Photos from the image-classification dataset "images" in the GitHub repository SnowRain510/PSEF-NET. Its 3 classes are: IgG low positive, IgG moderate positive, IgG high positive.

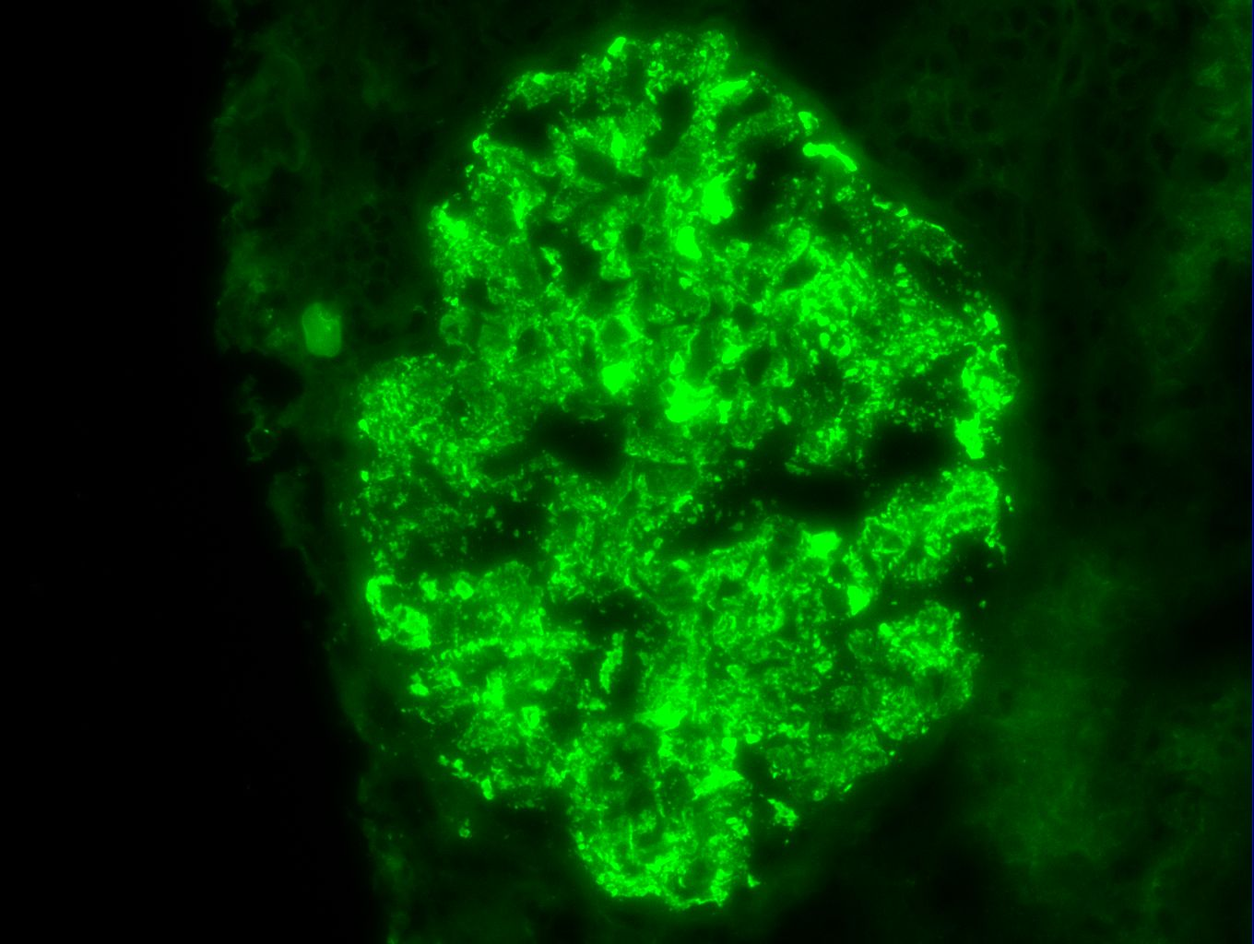
Label: IgG high positive

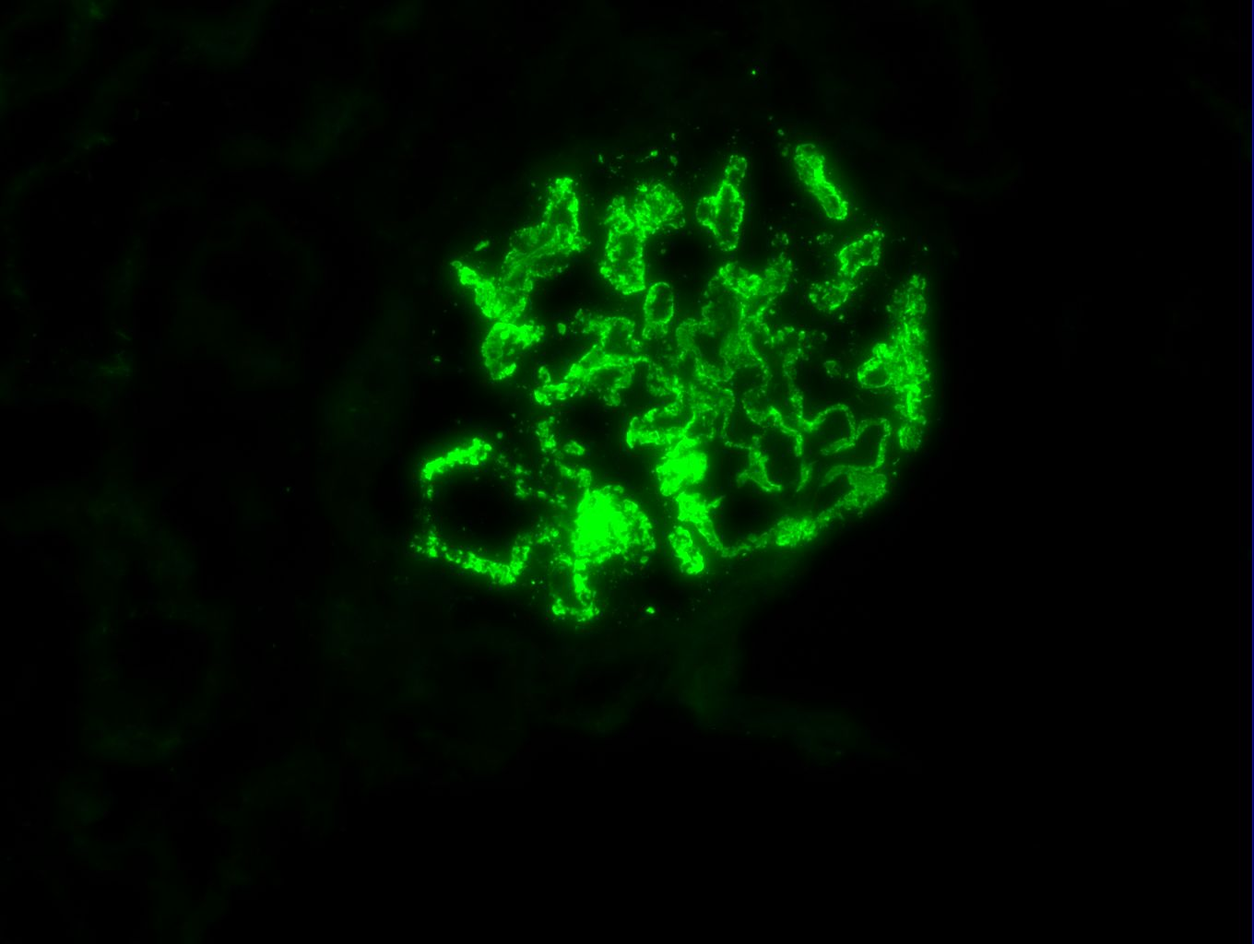
Label: IgG high positive

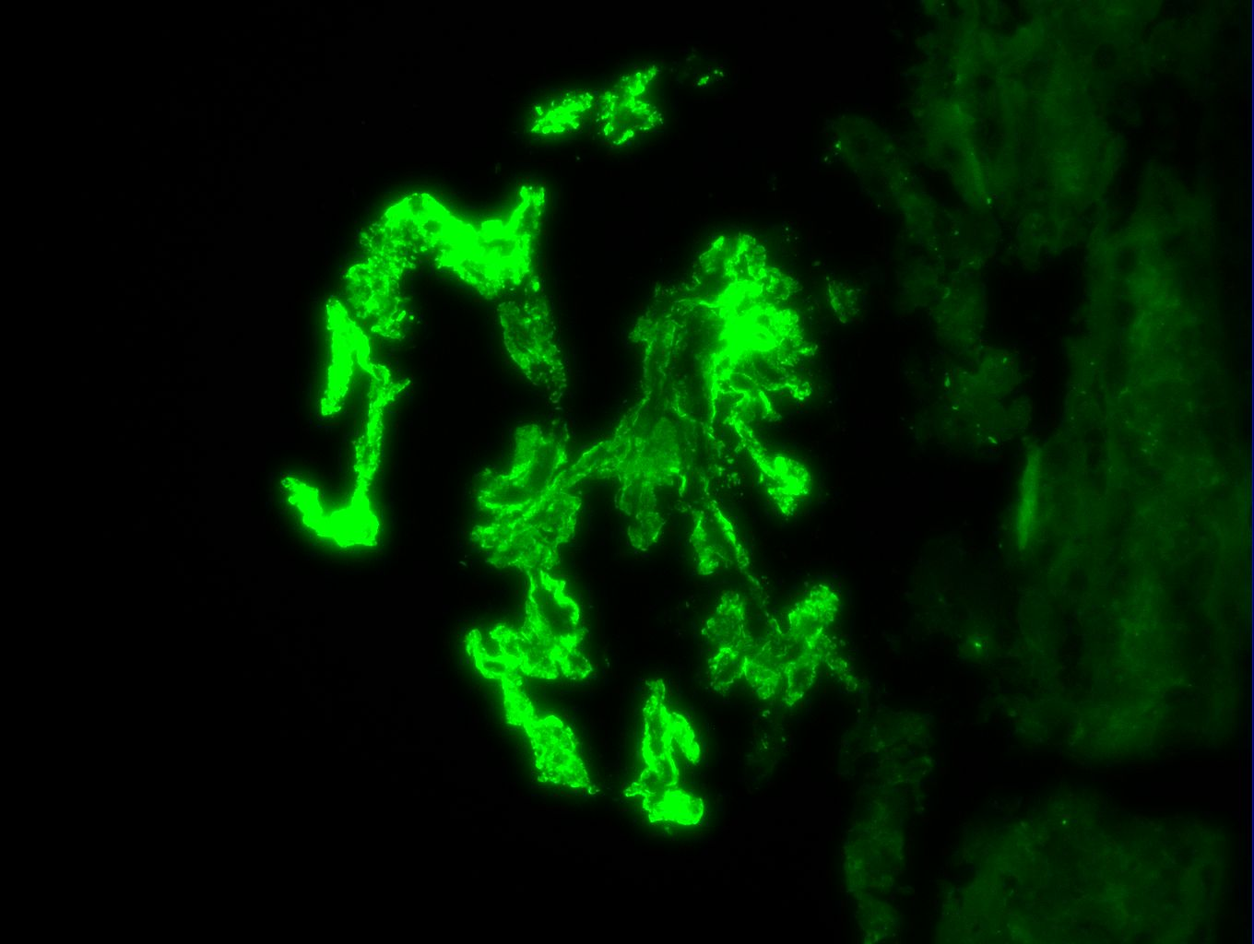
Label: IgG high positive

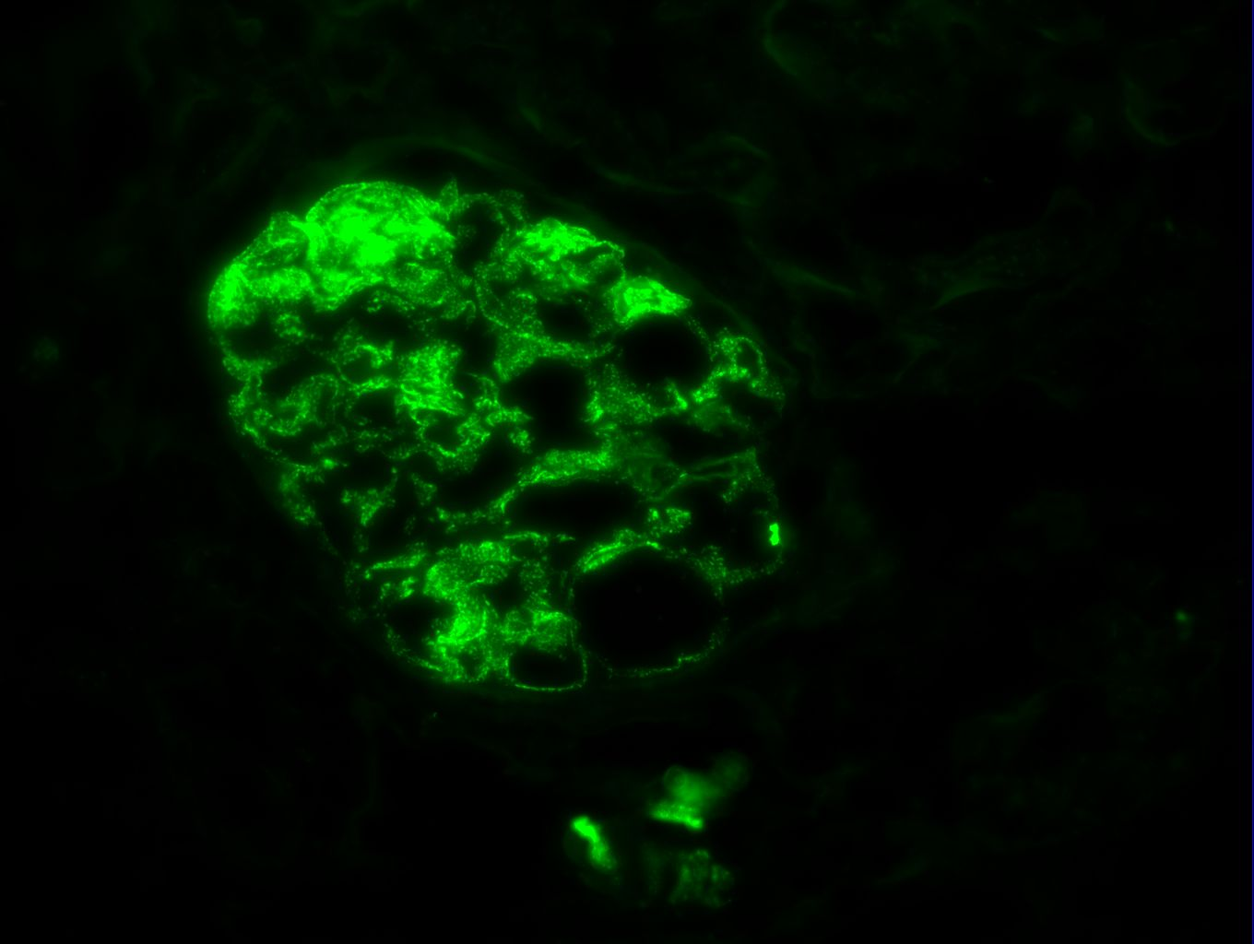
Label: IgG high positive

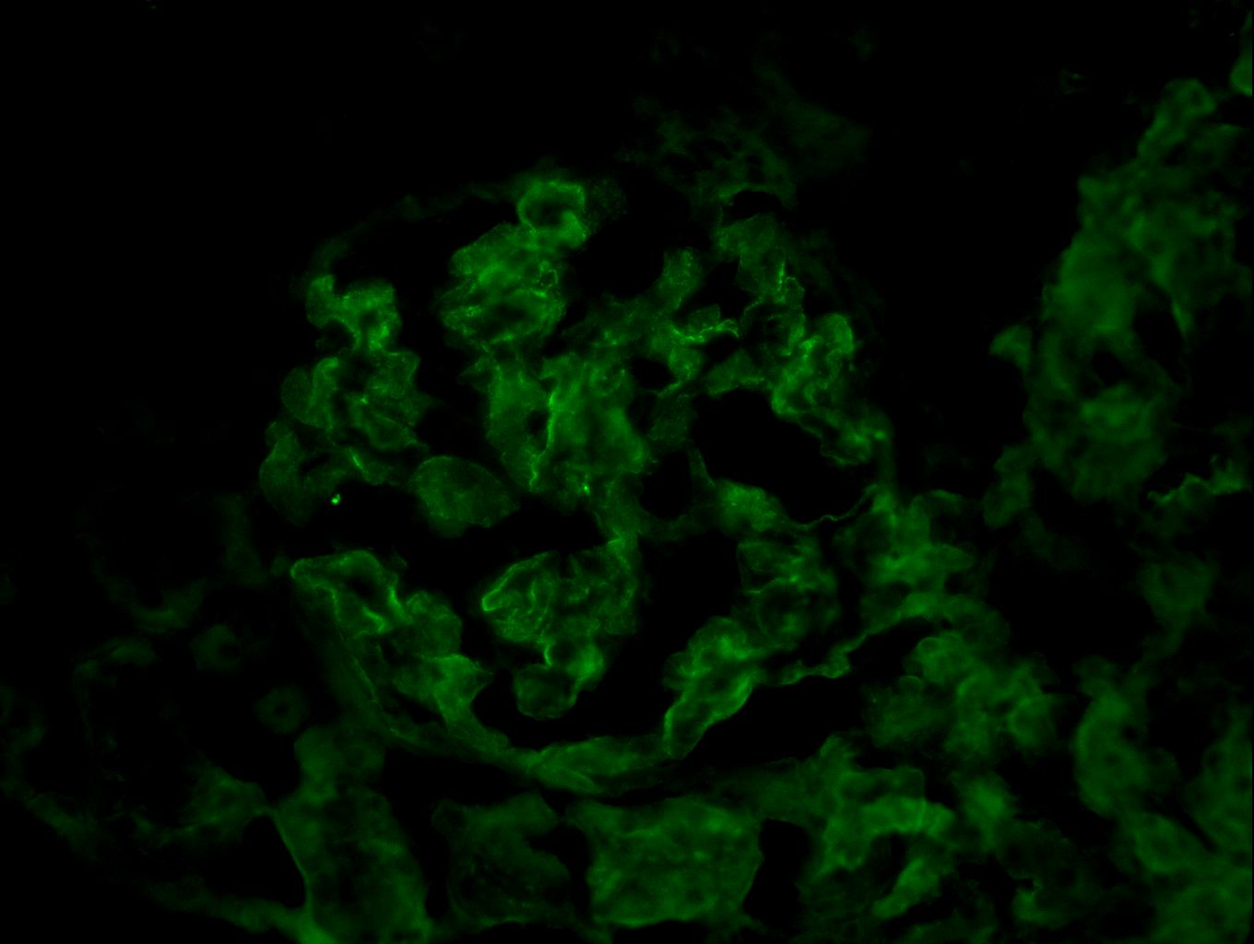
Label: IgG low positive

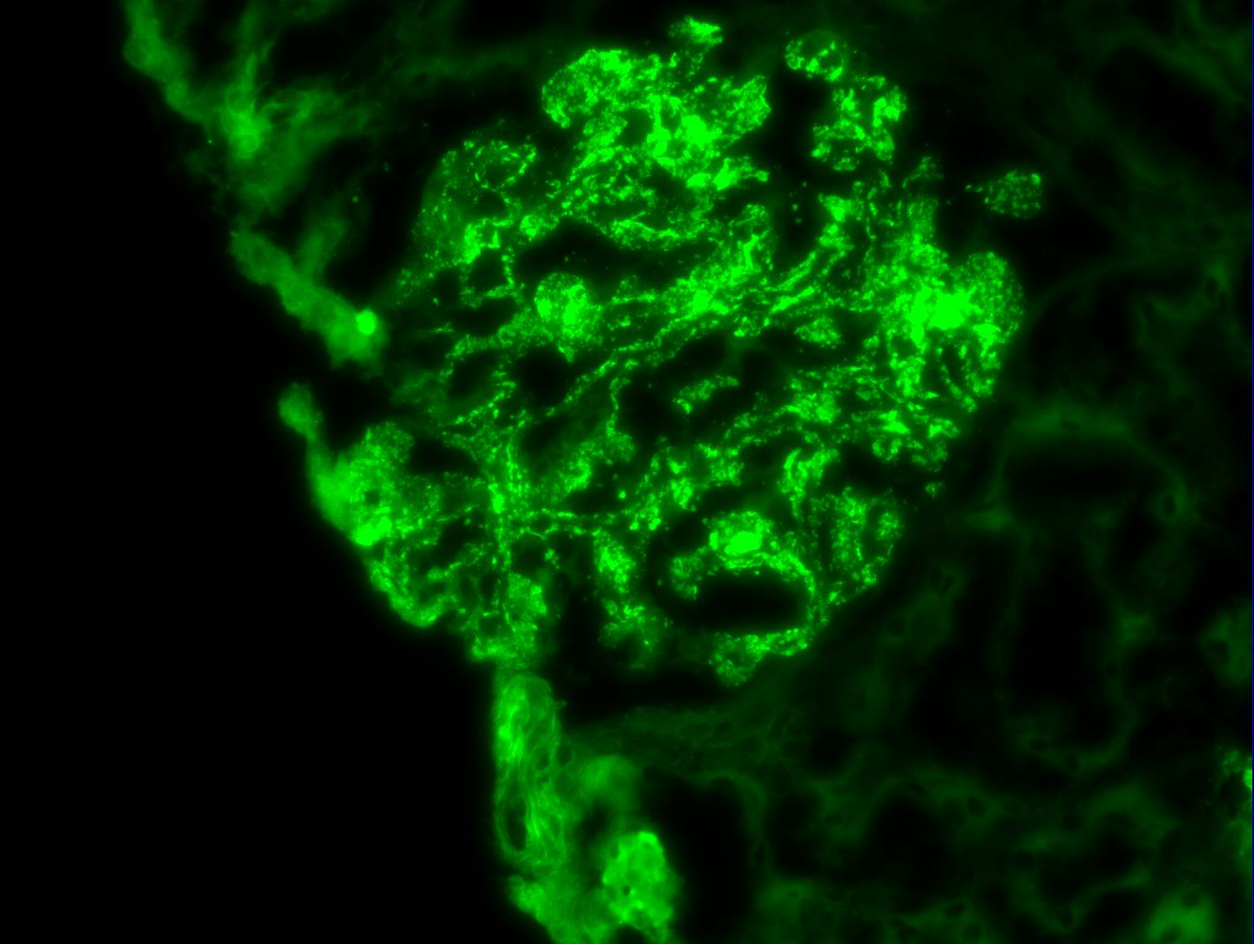
Label: IgG moderate positive
